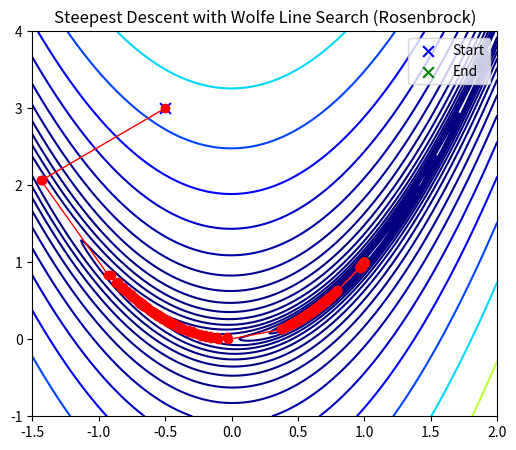
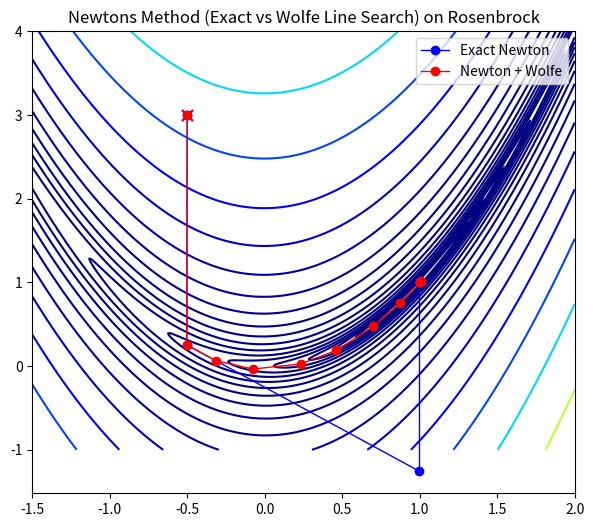
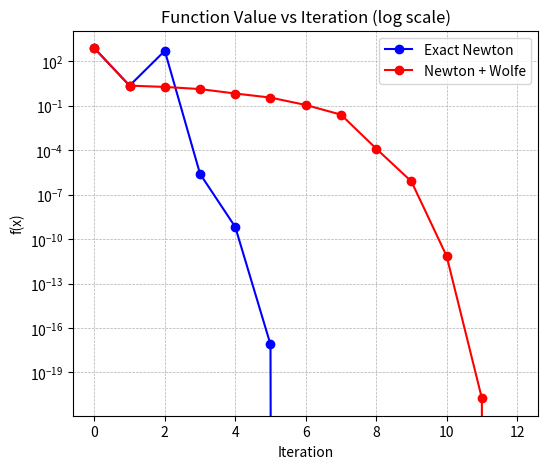

Python code for these plots, in order:
import numpy as np
import matplotlib.pyplot as plt


class OptimizationProblem:

    def __init__(self, obj_fct, obj_grad = None):
        self.obj_fct = obj_fct
        self.obj_grad = obj_grad
        

class OptimizationMethod:

    def __init__(self, opt_problem: OptimizationProblem, x0: np.ndarray, tol, ls_tol = 1e-6):
        self.opt_problem = opt_problem
        self.obj_fct = opt_problem.obj_fct 
        self.obj_grad = opt_problem.obj_grad
        self.x0 = x0
        self.tol = tol #global convergence tolerance
        self.ls_tol = ls_tol #line search (step lenght) tolerance


    def compute_grad(self, x: np.ndarray, dx = 1e-8):

        if self.obj_grad is not None:
            return np.asarray(self.obj_grad(x))  #if analytic available, else finite diff
        
        #finite diff
        assert len(x) == len(self.x0)
        fct = self.obj_fct
        dim = len(x)
        g = np.zeros(dim)

        for i in range(dim):
            xplus = x.copy()
            xminus = x.copy()
            xplus[i] = x[i] + dx
            xminus[i] = x[i] - dx
            g[i] = (fct(xplus) - fct(xminus))/(2*dx)

        return g
    
    def hessian(self, x: np.ndarray, dx = 1e-5):

        # Object function is used, fct as parameter instead?
        assert len(x) == len(self.x0)
        fct = self.obj_fct
        dim = len(x)
        H = np.zeros((dim,dim))
        f0 = fct(x) #used multiple times

        for i in range(dim):
            for j in range(i+1):
                if i == j:
                    xplus = x.copy(); xplus[i] += dx
                    xminus = x.copy(); xminus[i] -= dx
                    H[i,j] = ( fct(xplus) - 2*f0 + fct(xminus) ) / (dx**2)
                else:
                    xp = x.copy(); xp[i] += dx; xp[j] += dx
                    xm = x.copy(); xm[i] -= dx; xm[j] -= dx
                    xipjm = x.copy(); xipjm[i] += dx; xipjm[j] -= dx
                    ximjp = x.copy(); ximjp[i] -= dx; ximjp[j] += dx
                    H[i,j] = ( fct(xp) - fct(xipjm) - fct(ximjp) + fct(xm) ) / (4*dx**2)
        
        return H + H.T - np.diag(H.diagonal())
    

    def line_search_wolfe(self, xk, pk, alpha0, c1, c2,
                          max_iter, expand_factor, strong=True):
        
        """ 
        Perform a line search along search direction pk starting from xk,
        using the Wolfe conditions (weak/strong).

        Theory:
        ----------
        - We want to find a step length alpha > 0 such that the new point
        x_{k+1} = xk + alpha* pk satisfies:
            (1) Armijo (sufficient decrease) condition:
                f(xk + alpha* pk) ≤ f(xk) + c1 *alpha* ∇f(xk)^T pk
            (2) Wolfe curvature condition:
                ∇f(xk + alpha* pk)^T pk ≥ c2 ∇f(xk)^T pk    (weak Wolfe)
                or |∇f(xk + alpha* pk)^T pk| ≤ -c2 ∇f(xk)^T pk   (strong Wolfe)

        - These conditions guarantee sufficient decrease (progress)
        and that the slope has been reduced enough to approximate a local minimizer.

        Algorithm:
        ----------
        1. Check descent condition at alpha = 0 (g0 < 0). If not, return alpha = 0 (dont move).
        2. Bracketing phase:
        Expand alpha from alpha0 (by `expand_factor`) until either
        Armijo fails or slope changes sign. Then we know the minimizer lies
        between the last two alpha values → call `_zoom`.
        3. Curvature condition:
        If Armijo is satisfied AND Wolfe condition is satisfied, accept alpha.
        4. If max_iter reached without success, return the last alpha as fallback.

        Parameters:
        ----------
        xk : ndarray
            Current point.
        pk : ndarray
            Search direction (should be descent).
        alpha0 : float
            Initial trial step length.
        c1 : float
            Armijo parameter (sufficient decrease, 0 < c1 < 1). Sigma in Fletcher.
        c2 : float
            Wolfe constant (curvature condition, 0 < c2 < 1). Rho in fletcher.
        max_iter : int
            Maximum iterations for bracketing phase. Safeguard.
        expand_factor : float
            Factor to expand trial alpha in bracketing phase. Tau in Fletcher. 
        strong : bool, default=True
            If True, enforce strong Wolfe condition; else weak Wolfe.

        Returns:
        ----------
        alpha : float
            Step length satisfying Wolfe conditions (or fallback if not found).
        
        """
        

        #φ(α) := f(x_k + α p_k). phi0 = φ(0) = f(x_k).
        #g0 = φ'(0) = ∇f(x_k)^T p_k. For a descent direction we need g0 < 0.
        #If g0 >= 0 then p_k is not a descent direction, no positive step will decrease f. Returning 0.0 means don’t move. Maybe handle this differently?
        f = self.obj_fct
        phi0 = f(xk)
        g0 = np.dot(self.compute_grad(xk), pk)
        if g0 >= 0:
            return 0.0 
        
        #shorthands
        def phi(alpha): return f(xk + alpha * pk)
        def phip(alpha): return np.dot(self.compute_grad(xk + alpha * pk), pk)


        #bracketing phase: expand α until we find an interval [a, b] known to contain a point that satisfies Armijo & Wolfe
        alpha_prev, phi_prev = 0.0, phi0
        alpha = alpha0
        for i in range(max_iter):
            phi_alpha = phi(alpha)

            #First check armijo NEGATED, meaning if true Armijo failed so minimizer is between current alpha and previous one. 
            #second check detects that the sampled φ(α) is not improving relative to the previous φ, so passed minimizer.
            #in either case, stop expanding and enter zoom (sectioning) on [alpha_prev, alpha]
            if (phi_alpha > phi0 + c1 * alpha * g0) or (i > 0 and phi_alpha >= phi_prev):
                return self._zoom(alpha_prev, alpha, phi0, g0,
                                  c1, c2, strong, phi, phip, max_iter)
            
            #If armijo didn't fail, now check wolfe
            grad_alpha = phip(alpha)
            if strong:
                if abs(grad_alpha) <= -c2 * g0:
                    return alpha 
            else:
                if grad_alpha >= c2 * g0:
                    return alpha
            
            #If grad_alpha >= 0 the derivative changed sign, means the minimizer lies between α_prev and α. 
            #So then call _zoom to search the bracket where the slope changed sign.
            if grad_alpha >= 0:
                return self._zoom(alpha, alpha_prev, phi0, g0,
                                  c1, c2, strong, phi, phip, max_iter)


            #If none of the stopping conditions hold, we expand the trial step α.
            alpha_prev, phi_prev = alpha, phi_alpha
            alpha *= expand_factor

        return alpha #fallback
    

    def _zoom(self, alo, ahi, phi0, g0, c1, c2,
              strong, phi, phip, max_iter):
        
        """
        Zoom (sectioning) phase of Wolfe line search.

        Theory:
        ----------
        - Given a bracket [alo, ahi] that is known to contain an acceptable alpha,
        iteratively shrink the bracket until we find a step satisfying
        the Wolfe conditions.

        - At each iteration:
            1. Choose a trial alpha_j inside (alo, ahi).
            * If alo == 0, use quadratic interpolation with (0, f(0), f'(0))
                and (ahi, f(ahi)).
            * Otherwise, use the midpoint of the bracket.
            * A safeguard keeps alpha_j away from endpoints.
            2. Check Armijo condition:
                If f(xk+alpha_j pk) > f(0) + c1 *alpha_j* f'(0) OR
                    f(xk+alpha_j *pk) ≥ f(xk+alo pk),
                then shrink right bound: ahi = alpha_j.
            3. Otherwise check Wolfe condition:
                If satisfied, return alpha_j.
                Else update bracket endpoints based on slope sign so that
                minimizer remains inside.
        - Stop if bracket length < ls_tol or after max_iter.

        Parameters:
        ----------
        alo, ahi : float
            Bracket endpoints.
        phi0 : float
            φ(0) = f(xk).
        g0 : float
            φ'(0) = ∇f(xk)^T pk.
        c1 : float
            Armijo parameter (sufficient decrease, 0 < c1 < 1). Sigma in Fletcher.
        c2 : float
            Wolfe constant (curvature condition, 0 < c2 < 1). Rho in Fletcher.
        strong : bool
            If True, enforce strong Wolfe condition.
        phi : callable
            Function φ(alpha) = f(xk + alpha* pk).
        phip : callable
            Derivative φ'(alpha) = ∇f(xk+alpha*pk)^T pk.
        max_iter : int
            Maximum iterations of zoom. Safeguard.

        Returns:
        ----------
        alpha : float
            Step length satisfying Wolfe conditions, or midpoint fallback.
        
        """
        

        a_lo, a_hi = min(alo, ahi), max(alo, ahi)

        for i in range(max_iter):
            #quadratic interpolation if a_lo == 0, else midpoint. Quadratic is a better guess for 
            #candidate alpha we are looking for than just midpoint of interval. We essentially pick
            #the minimizer of the quadratic as the candidate. Quadratic interpolation is q = phi0 + g0*alpha + c*alpha**2
            #where we determine c so that passes through (a_hi, phi_hi). The minimizer is then given by
            #q´= 0 => alpha = (g0*a_hi**2) / (2(phi_hi - phi0 - g0*a_hi)). 
            if a_lo == 0.0:
                phi_hi = phi(a_hi)
                denom = (phi_hi - phi0 - g0 * a_hi)
                if denom != 0:
                    alpha_j = - (g0) * a_hi * a_hi / (2.0 * denom)
                else:
                    alpha_j = 0.5 * (a_lo + a_hi)
            else:
                alpha_j = 0.5 * (a_lo + a_hi)

            #Safeguard, avoid being too close to endpoints. Keeps candidate strictly in bracket.
            safeg = 0.1 * (a_hi - a_lo)
            alpha_j = np.clip(alpha_j, a_lo + safeg, a_hi - safeg)

            #Mirrors the bracketing checks but now inside the bracket. 
            phi_j = phi(alpha_j)
            if (phi_j > phi0 + c1 * alpha_j * g0) or (phi_j >= phi(a_lo)):
                a_hi = alpha_j
            else:
                grad_j = phip(alpha_j)
                if strong:
                    if abs(grad_j) <= -c2 * g0:
                        return alpha_j
                else:
                    if grad_j >= c2 * g0:
                        return alpha_j 
                    
    
                if grad_j * (a_hi - a_lo) >= 0:  #ensure the bracket endpoints end up on opposite sides of the minimizer
                    a_hi = a_lo   #flip endpoints so the next assignment a_lo = alpha_j produces the proper ordering
                a_lo = alpha_j   #shifts left endpoint to α_j for the next iteration

            #If bracket smaller than ls_tol, return midpoint. 
            if abs(a_hi - a_lo) < self.ls_tol:
                return 0.5 * (a_lo + a_hi)
            
        #If max_iter exhausted also return midpoint. (should theoretically not happen but good safeguard incase for 
        #example bad start guess in line search gives infinte loops or something. Makes sure we always return something.)  
        return 0.5 * (a_lo + a_hi)




class ClassicalNewton(OptimizationMethod):

    
    def newton_step(self,xk: np.ndarray,ls):
        """
        Newton step with inexact wolfe line search if ls true
        """

        #Starting at x_k, this method calculates x_k+1
        gk = self.compute_grad(xk)
        Hk = self.hessian(xk)
        dk = np.linalg.solve(Hk,-gk)

        if ls: #line search (inexact, wolfe)
            alpha = self.line_search_wolfe(xk, dk, alpha0=1.0, c1=0.1, c2=0.01, max_iter=30, expand_factor=9.0)
            return xk + alpha * dk
        
        return xk + dk


    def newton_method(self,ls):

        steps = [self.x0.copy()]
        xk = self.x0.copy()
        xold = np.inf*np.ones(len(self.x0))

        while np.linalg.norm(xk - xold) >= self.tol:
            xold = xk.copy()
            xk = self.newton_step(xk,ls) 
            steps.append(xk)

        return np.vstack(steps)



#################### Testing Line Search separately from Newton #################

#Rosenbrock, solution is [1,1]
def rosenbrock(x):
    return 100*(x[1] - x[0]**2)**2 + (1 - x[0])**2

#Analytical grad for steepest descent, for now testing line search method separately
def rosenbrock_grad(x):
    return np.array([
        -400*x[0]*(x[1]-x[0]**2) - 2*(1-x[0]),
        200*(x[1]-x[0]**2)
    ])


#Setup problem and method
op = OptimizationProblem(rosenbrock, rosenbrock_grad)
x0 = np.array([-0.5, 3.0])
tol = 1e-6
method = OptimizationMethod(op, x0, tol)

#Steepest descent with Wolfe line search 
steps = [x0.copy()]
xk = x0.copy()
xold = np.inf*np.ones_like(x0)

#With len(steps) <50 i got "Final point: [-0.39704165 0.15243965] f(x)= 1.954431911317191", but with 500 or 5000 it is very
#close to converging to [1,1] ([0.9996827  0.99936444]  f(x)= 1.007927564178627e-07), so seems to work correctly. 
#Slower convergence is expected compared to Newton so not a problem i think.
while np.linalg.norm(xk - xold) >= tol and len(steps) < 5000:
    xold = xk.copy()
    pk = -method.compute_grad(xk)  #steepest descent direction
    alpha = method.line_search_wolfe(xk, pk,
                                     alpha0=1.0,
                                     c1=0.1,  #Fletchers Armijo param
                                     c2=0.01, #Fletchers curvature param
                                     max_iter= 30,
                                     expand_factor=9,
                                     strong=True)
    xk = xk + alpha * pk
    steps.append(xk.copy())

steps = np.vstack(steps)

#Solution is [1,1] so expect output something like "Final point: [0.999...  0.999...]  f(x)= very small"
print("Final point:", steps[-1], " f(x)=", rosenbrock(steps[-1]))

#Plot path on Rosenbrock contours
xgrid = np.linspace(-1.5, 2.0, 400)
ygrid = np.linspace(-1.0, 4.0, 400)
X, Y = np.meshgrid(xgrid, ygrid)
Z = rosenbrock([X, Y])

plt.figure(figsize=(6, 5))
plt.contour(X, Y, Z, levels=np.logspace(-1, 3.5, 20), cmap="jet")

plt.plot(steps[:,0], steps[:,1], marker='o', color='red', linewidth=1)
plt.scatter(steps[0,0], steps[0,1], marker = 'x', color='blue', s=60, label="Start")
plt.scatter(steps[-1,0], steps[-1,1], marker='x', color='green', s=60, label="End")
plt.legend()
plt.title("Steepest Descent with Wolfe Line Search (Rosenbrock)")
plt.show()


########### Test Wolfe vs exact Newton #########

#Newton without line search (exact step)
op = OptimizationProblem(rosenbrock, rosenbrock_grad)
x0 = np.array([-0.5, 3.0])
tol = 1e-6
newton_exact = ClassicalNewton(op, x0.copy(), tol)
steps_exact = newton_exact.newton_method(ls=False)

#Newton with Wolfe line search
newton_wolfe = ClassicalNewton(op, x0.copy(), tol)
steps_wolfe = newton_wolfe.newton_method(ls=True)

print("Exact Newton solution:", steps_exact[-1], " f=", rosenbrock(steps_exact[-1]))
print("Newton+Wolfe solution:", steps_wolfe[-1], " f=", rosenbrock(steps_wolfe[-1]))

#Plot contour + both trajectories
xgrid = np.linspace(-1.5, 2.0, 400)
ygrid = np.linspace(-1.0, 4.0, 400)
X, Y = np.meshgrid(xgrid, ygrid)
Z = rosenbrock([X, Y])

plt.figure(figsize=(7, 6))
plt.contour(X, Y, Z, levels=np.logspace(-1, 3.5, 20), cmap="jet")

#Exact Newton path
plt.plot(steps_exact[:,0], steps_exact[:,1], marker='o', color='blue', linewidth=1, label="Exact Newton")
plt.scatter(steps_exact[0,0], steps_exact[0,1], color='blue', s=60, marker='x')
plt.scatter(steps_exact[-1,0], steps_exact[-1,1], color='blue', s=80, marker='*')

#Wolfe Newton path
plt.plot(steps_wolfe[:,0], steps_wolfe[:,1], marker='o', color='red', linewidth=1, label="Newton + Wolfe")
plt.scatter(steps_wolfe[0,0], steps_wolfe[0,1], color='red', s=60, marker='x')
plt.scatter(steps_wolfe[-1,0], steps_wolfe[-1,1], color='red', s=80, marker='*')

plt.legend()
plt.title("Newtons Method (Exact vs Wolfe Line Search) on Rosenbrock")
plt.show()



#Function values vs iteration plot, shows convergence difference. 

#The plot confirms the theoretical convergence behavior of Newtons method. 
#Exact Newton shows quadratic convergence, once close to the minimum, the function values drop extremely fast. 
#Newton with Wolfe line search converges more cautiously. early iterations are slower because 
#the step size is reduced to guarantee global convergence. But once near the solution, both methods approach 
#the true minimum at (1,1).

#Quadratic convergence => Error at next step is proportional to the square of error at current step.
#Wolfe seems to have linear convergence at first but i quickly speeds up. 

fvals_exact = [rosenbrock(x) for x in steps_exact]
fvals_wolfe = [rosenbrock(x) for x in steps_wolfe]

plt.figure(figsize=(6, 5))
plt.semilogy(fvals_exact, marker='o', color='blue', label="Exact Newton")
plt.semilogy(fvals_wolfe, marker='o', color='red', label="Newton + Wolfe")

plt.xlabel("Iteration")
plt.ylabel("f(x)")
plt.title("Function Value vs Iteration (log scale)")
plt.legend()
plt.grid(True, which="both", linestyle="--", linewidth=0.5)
plt.show()